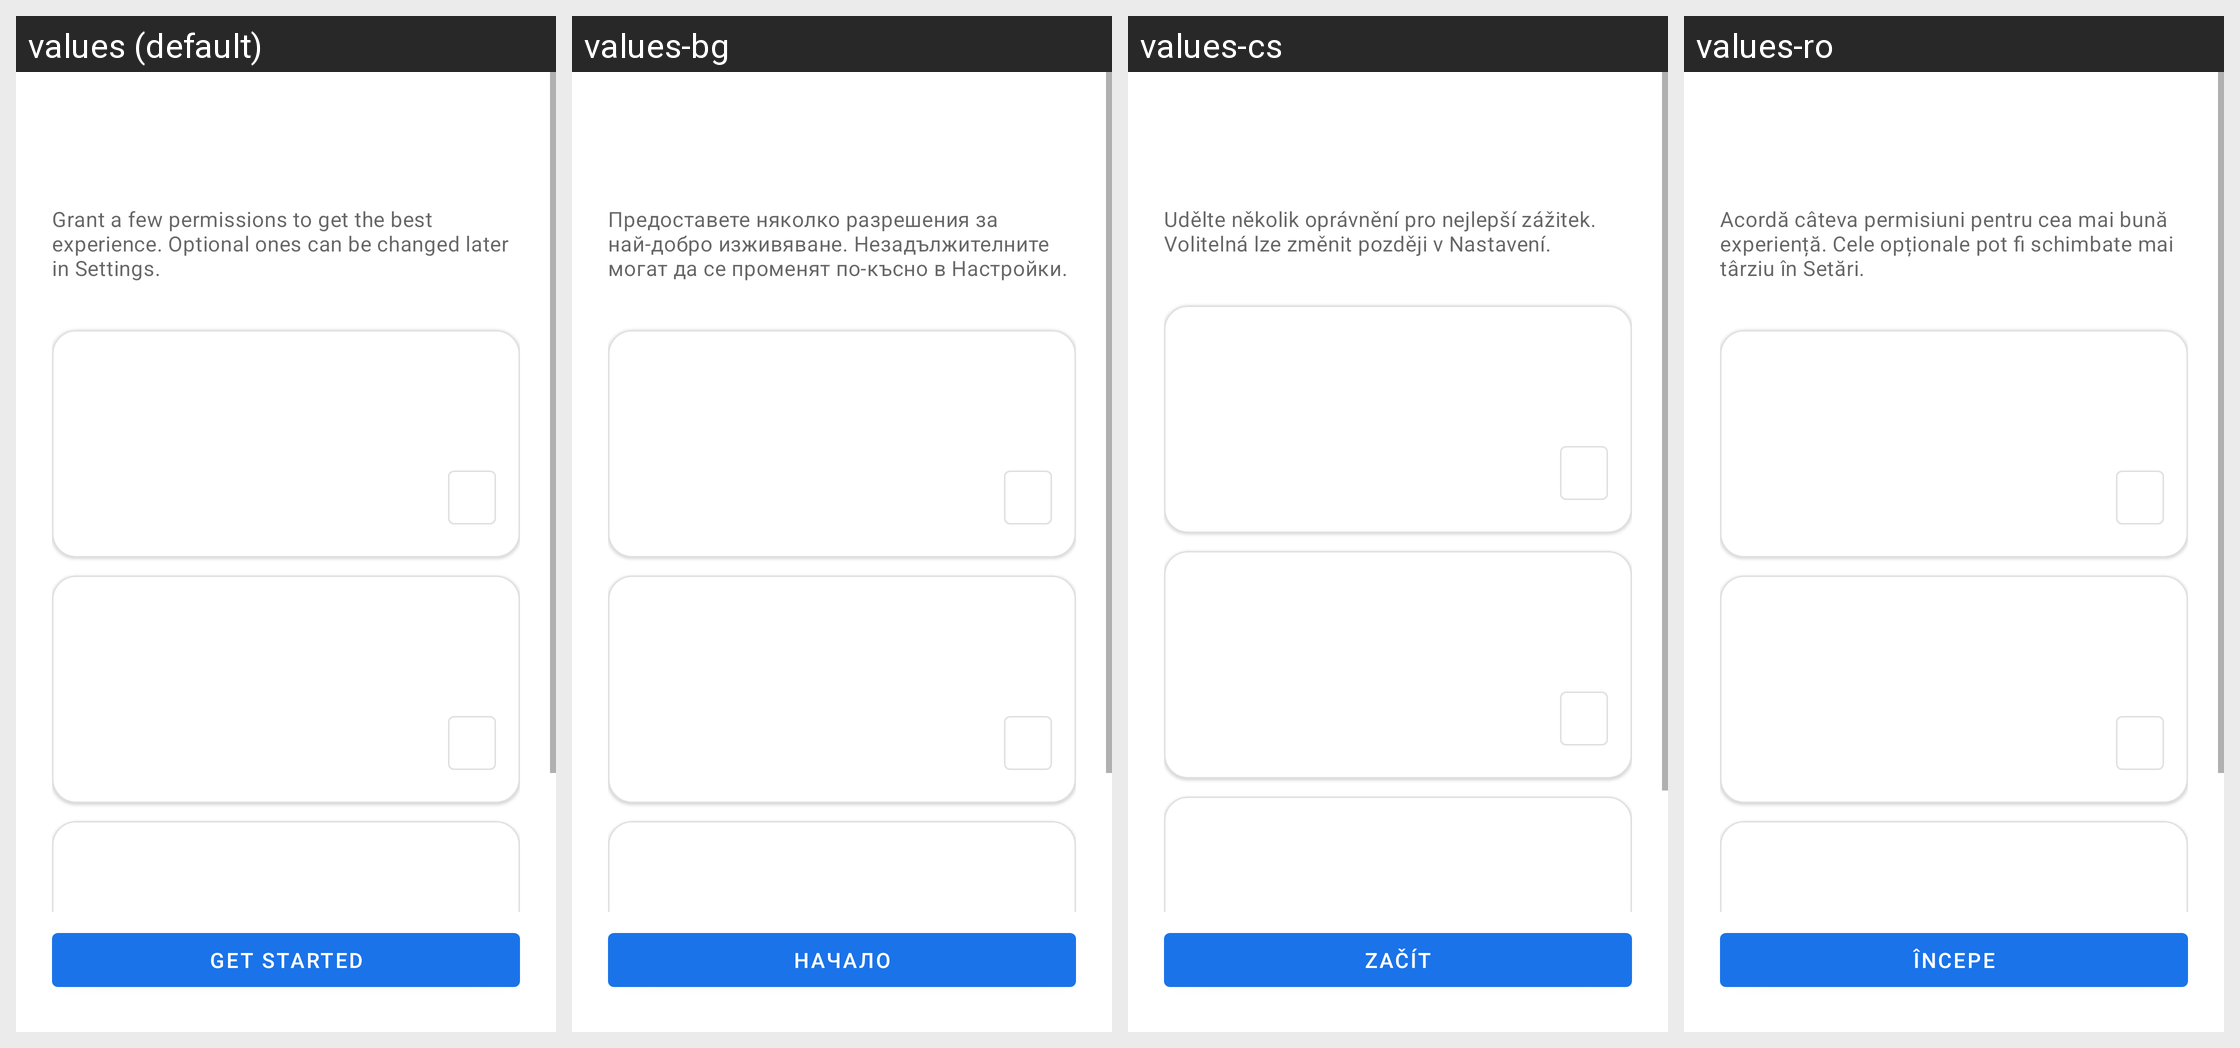

Here is an Android app screen in its default locale and in the app's own translations. Write out the translated-string differences for the strings that appear on this screen.
Android screen res/layout/onboarding_activity.xml rendered under 4 locales, left to right: values (default), values-bg, values-cs, values-ro. Device: Nexus 5 (rendered at 1080×1920; each locale shown at half size, 540×960, under a caption strip naming it); theme Theme.MaterialFiles.
Other locales in the repository, not shown: values-ar, values-ca, values-de, values-el, values-es, values-eu, values-fa, values-fi, values-fr, values-hu, values-in, values-is, values-it, values-iw, values-ja, values-ko, values-lt, values-nb, values-nl, values-pl, values-pt-rBR, values-pt-rPT, values-ru, values-tr, values-uk, values-vi, values-zh-rCN, values-zh-rTW.
Strings drawn on this screen, with the default value and each locale's value (text and hints the layout hard-codes, and strings that could not be matched under every locale, appear in the picture but are not listed):

onboarding_welcome_description
  values: Grant a few permissions to get the best experience. Optional ones can be changed later in Settings.
  values-bg: Предоставете няколко разрешения за най-добро изживяване. Незадължителните могат да се променят по-късно в Настройки.
  values-cs: Udělte několik oprávnění pro nejlepší zážitek. Volitelná lze změnit později v Nastavení.
  values-ro: Acordă câteva permisiuni pentru cea mai bună experiență. Cele opționale pot fi schimbate mai târziu în Setări.

onboarding_finish
  values: Get started
  values-bg: Начало
  values-cs: Začít
  values-ro: Începe
